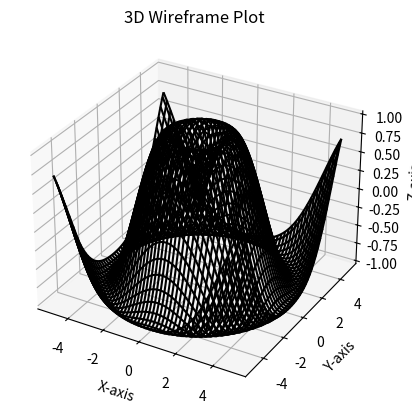

Generate this figure with matplotlib:
# 3DWireframePlot.py
from mpl_toolkits.mplot3d import Axes3D
import matplotlib.pyplot as plt
import numpy as np

fig = plt.figure()
ax = fig.add_subplot(111, projection='3d')

x = np.linspace(-5, 5, 100)
y = np.linspace(-5, 5, 100)
X, Y = np.meshgrid(x, y)
Z = np.sin(np.sqrt(X**2 + Y**2))

ax.plot_wireframe(X, Y, Z, color='black')
ax.set_title('3D Wireframe Plot')
ax.set_xlabel('X-axis')
ax.set_ylabel('Y-axis')
ax.set_zlabel('Z-axis')
plt.show()
